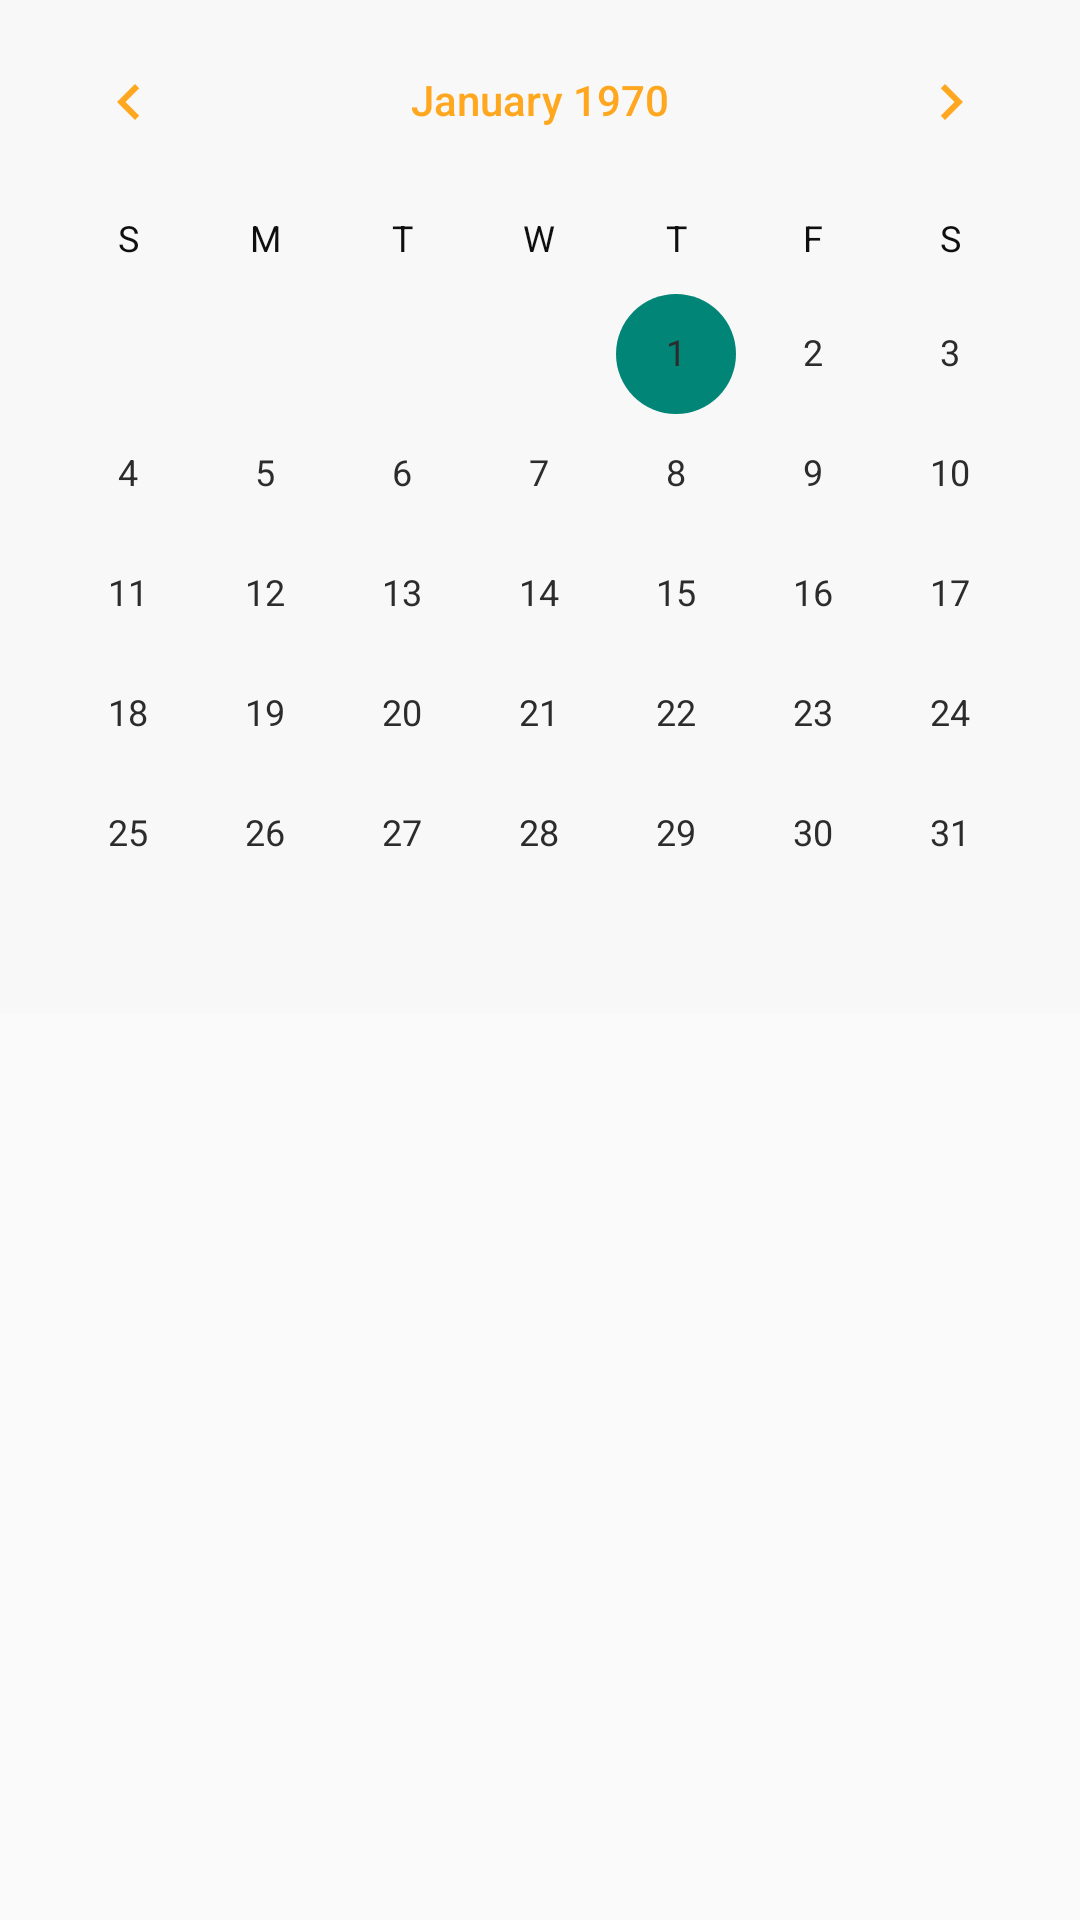

Android layout source for this screen:
<!-- AndroidManifest.xml: application theme AppTheme.NoActionBar -->
<!-- res/layout/fragment_calendar.xml -->
<?xml version="1.0" encoding="utf-8"?>
<androidx.constraintlayout.widget.ConstraintLayout xmlns:android="http://schemas.android.com/apk/res/android"
    xmlns:app="http://schemas.android.com/apk/res-auto"
    xmlns:tools="http://schemas.android.com/tools"
    android:layout_width="match_parent"
    android:layout_height="match_parent"
    tools:context=".Fragments.CalendarFragment">

    <CalendarView
        android:id="@+id/calendarView"
        android:layout_width="match_parent"
        android:layout_height="wrap_content"
        android:background="#F8F8F8"
        android:dateTextAppearance="@style/CustomCalendarDay"

        android:theme="@style/CustomCalendarMonth"
        android:weekDayTextAppearance="@style/CustomCalendarWeek"
        app:layout_constraintEnd_toEndOf="parent"
        app:layout_constraintHorizontal_bias="0.5"
        app:layout_constraintStart_toStartOf="parent"
        app:layout_constraintTop_toTopOf="parent" />

    <TextView
        android:id="@+id/calendarText"
        android:layout_width="match_parent"
        android:layout_height="wrap_content"
        android:textSize="25sp"
        android:layout_marginTop="10dp"
        app:layout_constraintTop_toBottomOf="@+id/calendarView" />


</androidx.constraintlayout.widget.ConstraintLayout>
<!-- resources referenced by this layout -->
<resources>
  <style name="CustomCalendarDay" parent="TextAppearance.MaterialComponents.Caption">
          <item name="android:textColor">#2D2C2C</item>
      </style>
  <style name="CustomCalendarMonth" parent="android:Widget.CalendarView">
          <item name="android:textColorPrimary">#FEA71F</item>
  
  
      </style>
  <style name="CustomCalendarWeek" parent="TextAppearance.MaterialComponents.Caption">
          <item name="android:textColor">#100F0F</item>
      </style>
  <style name="AppTheme.NoActionBar">
          <item name="windowActionBar">false</item>
          <item name="windowNoTitle">true</item>
      </style>
</resources>
